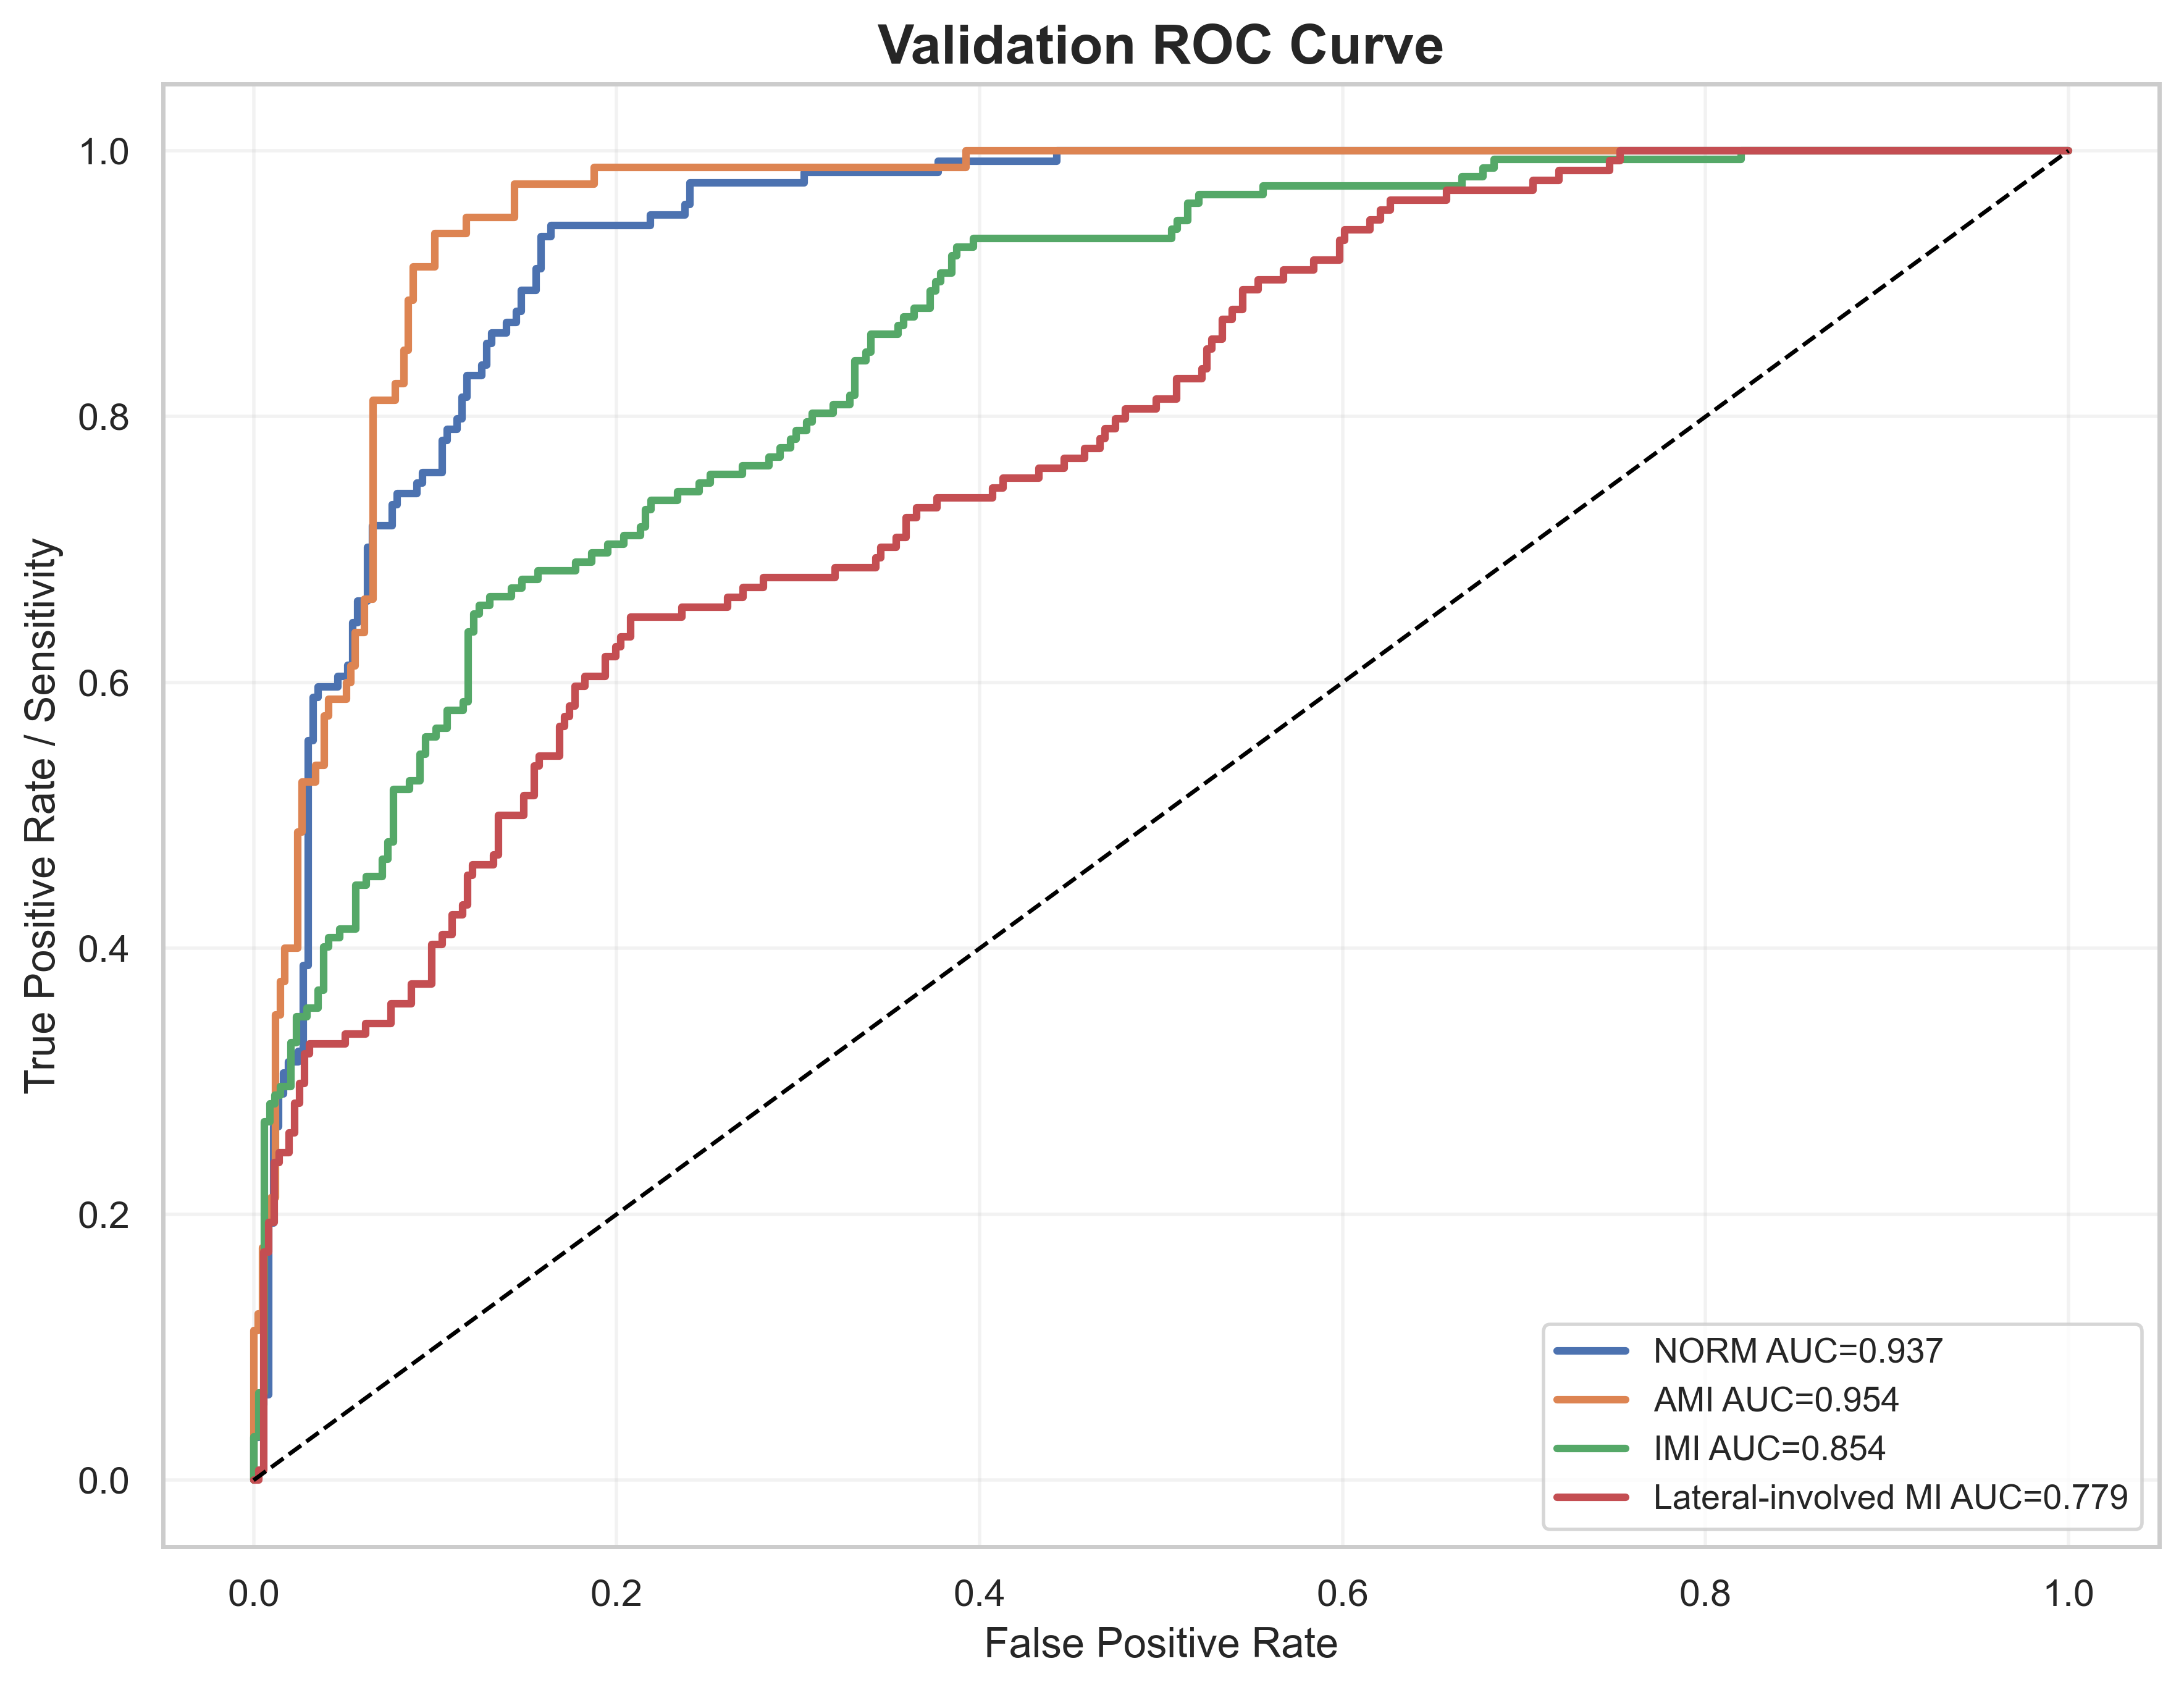

The data file committed next to this chart (first rows):
label, fpr, tpr, auc
NORM, 0.0, 0.0, 0.9374
NORM, 0.0, 0.008065, 0.9374
NORM, 0.0, 0.03226, 0.9374
NORM, 0.002732, 0.03226, 0.9374
NORM, 0.002732, 0.05645, 0.9374
NORM, 0.005464, 0.05645, 0.9374
NORM, 0.005464, 0.06452, 0.9374
NORM, 0.008197, 0.06452, 0.9374
NORM, 0.008197, 0.1935, 0.9374
NORM, 0.01093, 0.1935, 0.9374
NORM, 0.01093, 0.2661, 0.9374
NORM, 0.01366, 0.2661, 0.9374
NORM, 0.01366, 0.2903, 0.9374
NORM, 0.01639, 0.2903, 0.9374
NORM, 0.01639, 0.3065, 0.9374
NORM, 0.01913, 0.3065, 0.9374
NORM, 0.01913, 0.3145, 0.9374
NORM, 0.02459, 0.3145, 0.9374
NORM, 0.02459, 0.3226, 0.9374
NORM, 0.02732, 0.3226, 0.9374
NORM, 0.02732, 0.3871, 0.9374
NORM, 0.03005, 0.3871, 0.9374
NORM, 0.03005, 0.5565, 0.9374
NORM, 0.03279, 0.5565, 0.9374
NORM, 0.03279, 0.5887, 0.9374
NORM, 0.03552, 0.5887, 0.9374
NORM, 0.03552, 0.5968, 0.9374
NORM, 0.04645, 0.5968, 0.9374
NORM, 0.04645, 0.6048, 0.9374
NORM, 0.05191, 0.6048, 0.9374
NORM, 0.05191, 0.6129, 0.9374
NORM, 0.05464, 0.6129, 0.9374
NORM, 0.05464, 0.6452, 0.9374
NORM, 0.05738, 0.6452, 0.9374
NORM, 0.05738, 0.6613, 0.9374
NORM, 0.06284, 0.6613, 0.9374
NORM, 0.06284, 0.7016, 0.9374
NORM, 0.06557, 0.7016, 0.9374
NORM, 0.06557, 0.7177, 0.9374
NORM, 0.0765, 0.7177, 0.9374
NORM, 0.0765, 0.7339, 0.9374
NORM, 0.07923, 0.7339, 0.9374
NORM, 0.07923, 0.7419, 0.9374
NORM, 0.09016, 0.7419, 0.9374
NORM, 0.09016, 0.75, 0.9374
NORM, 0.0929, 0.75, 0.9374
NORM, 0.0929, 0.7581, 0.9374
NORM, 0.1038, 0.7581, 0.9374
NORM, 0.1038, 0.7823, 0.9374
NORM, 0.1066, 0.7823, 0.9374
NORM, 0.1066, 0.7903, 0.9374
NORM, 0.112, 0.7903, 0.9374
NORM, 0.112, 0.7984, 0.9374
NORM, 0.1148, 0.7984, 0.9374
NORM, 0.1148, 0.8145, 0.9374
NORM, 0.1175, 0.8145, 0.9374
NORM, 0.1175, 0.8306, 0.9374
NORM, 0.1257, 0.8306, 0.9374
NORM, 0.1257, 0.8387, 0.9374
NORM, 0.1284, 0.8387, 0.9374
... 380 more rows
